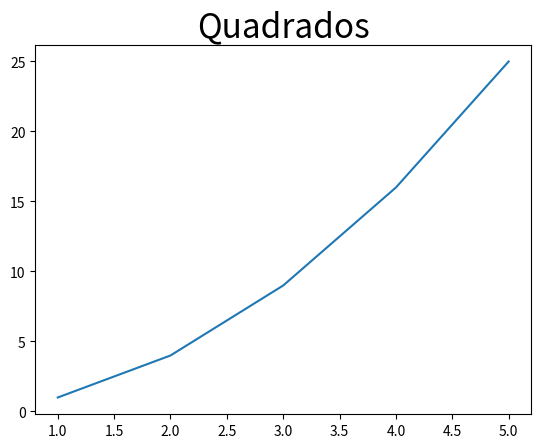

Generate this figure with matplotlib:
import matplotlib.pyplot as plt

plt.title("Quadrados", fontsize=24)

xdata = [1, 2, 3, 4, 5]
ydata = [1, 4, 9, 16, 25]

plt.plot(xdata, ydata)
plt.show()